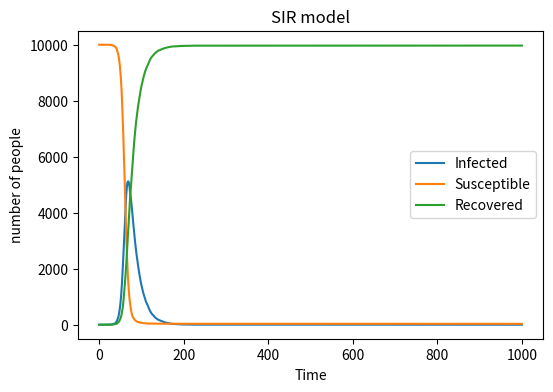

Source code (Python):
# -*- coding: utf-8 -*-
"""
Created on Thu May 14 09:37:31 2020

[redacted]
"""

#There is three population categories among all people:
#1. susceptible: assumed to be healthy but could catch the disease when contact with carriers.
#2. Infected: people who have the disease and could spread it to susceptible groups who lack immunity to the disease
#3. recoved: people recover from the infectious disease. They have acquired immunity against the disease and is assumed that they won't have it again

#There is two possibility to be defined:
#1.the possibility of infected people spread the disease to susceptible group when there's contact between the twos. It is defined as B
#2.the possibility of infected people recoved from the disease. it is defined as y

import numpy as np
import matplotlib.pyplot as plt

susceptible=9999
S=[9999]
infected=1
I=[1]
recovered=0
R=[0]
B=0.3
y=0.05
j=1
k=0
l=[0]
#while k<=1000:
 #   l.append(k)
  #  k+=1
while j<=1000:
    l.append(j)
    t=np.random.choice(range(2),susceptible,p=[1-(B*infected/10000),B*infected/10000])
    s=sum(t)
    infected=infected+s
    susceptible=susceptible-s
    S.append(susceptible)
    n=np.random.choice(range(2),infected,p=[1-y,y])
    m=sum(n)
    infected=infected-m
    recovered=recovered+m
    I.append(infected)
    R.append(recovered)
    j+=1
    
plt.figure(figsize=(6,4), dpi=150)
plt.plot(I,label='Infected')
plt.plot(S,label='Susceptible')
plt.plot(R,label='Recovered')
plt.xlabel('Time')
plt.title('SIR model')
plt.ylabel('number of people')
plt.legend();

#plt.savefig(results from SIP model, type='png')








